Image classification data set "gplaces_classification" (EdEldepssi/gplaces_classification on GitHub). Class labels (7): ads, clutter, diserts, drinks, non-vegetarian food, places, vegetarian food.

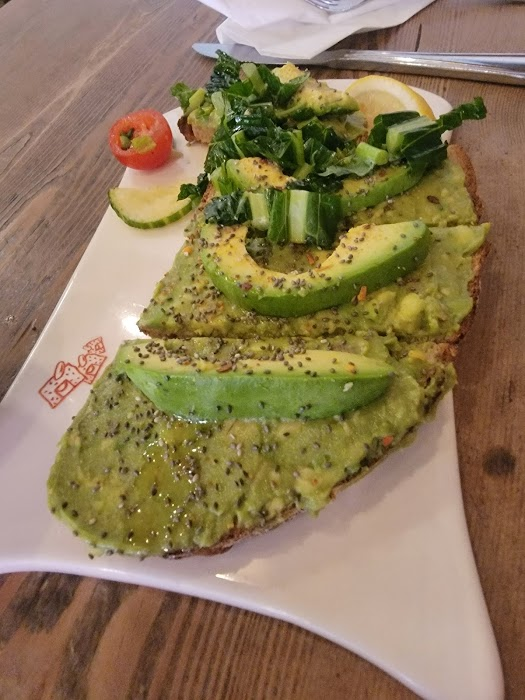
Label: vegetarian food

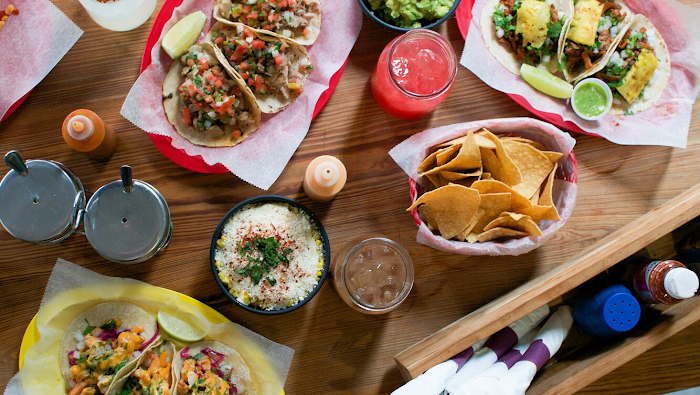
Label: clutter

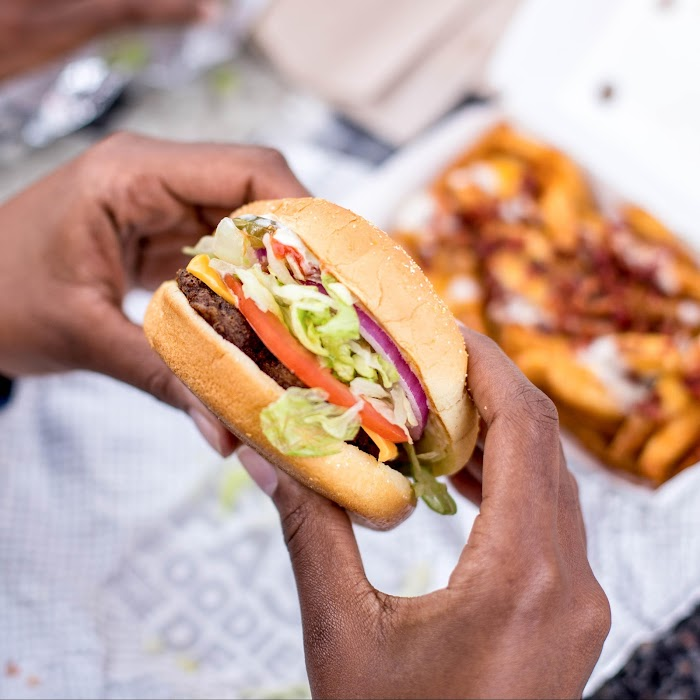
Label: non-vegetarian food

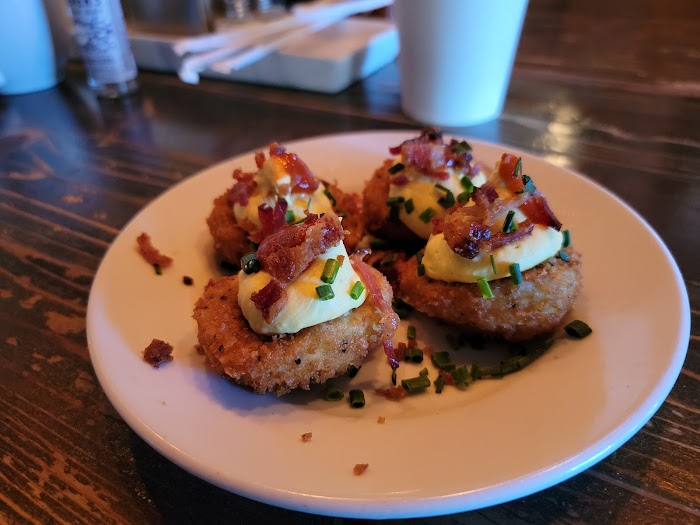
Label: diserts

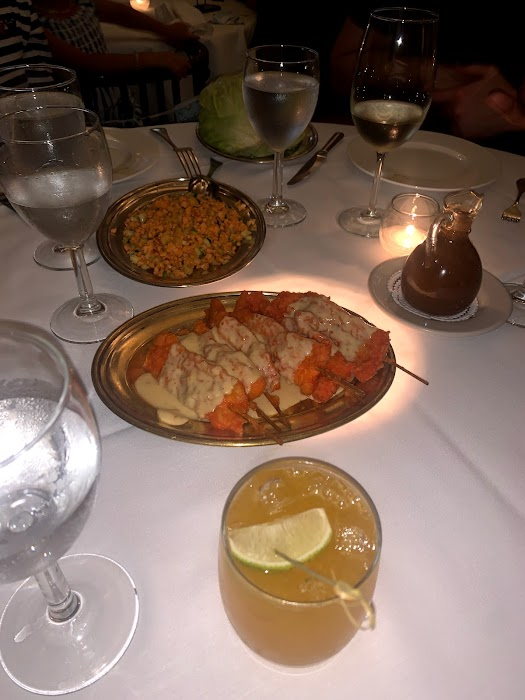
Label: drinks

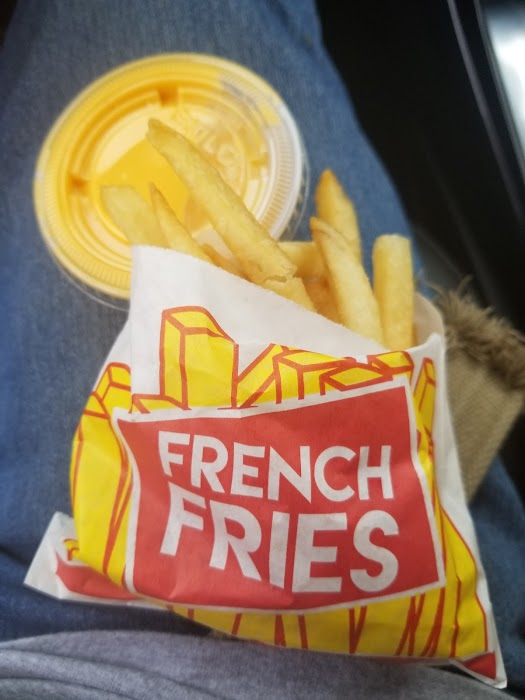
Label: ads
